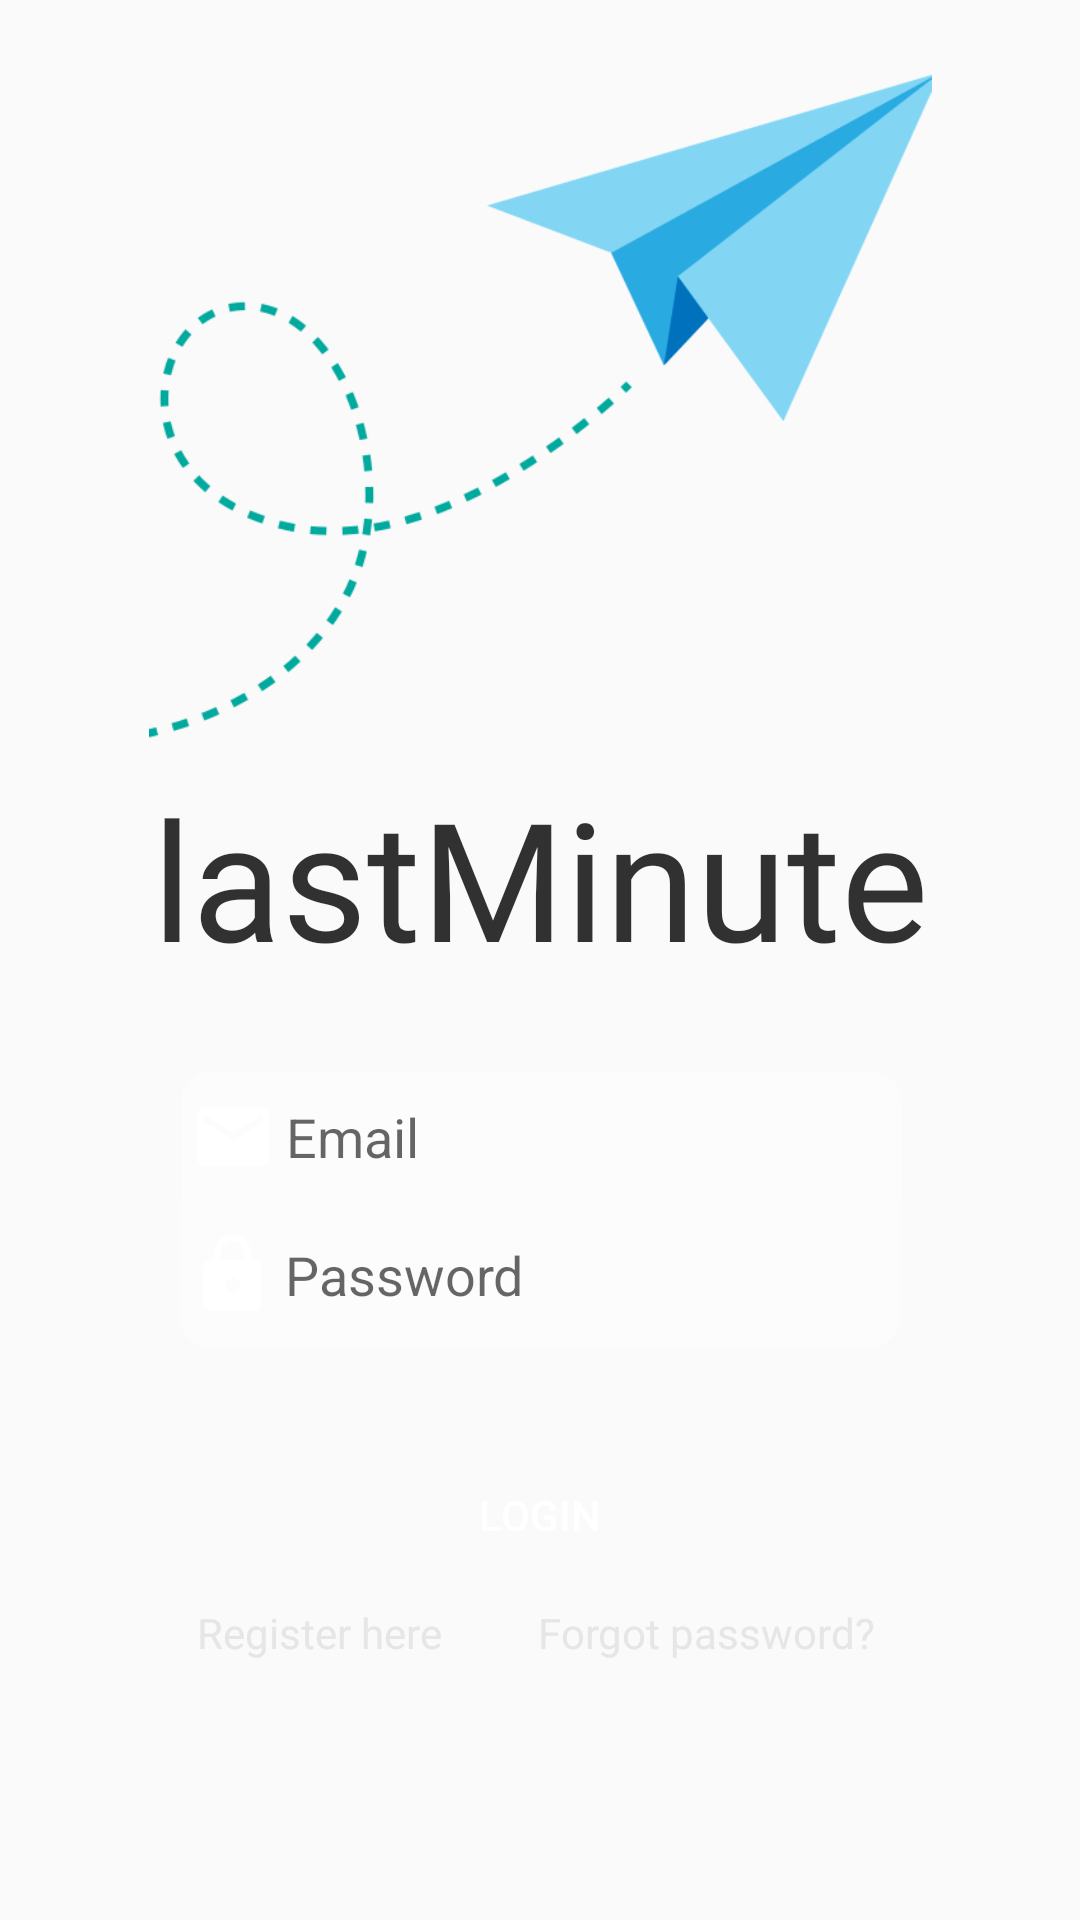

Produce the Android XML layout that renders to this screen, including the resource entries it uses.
<!-- AndroidManifest.xml: application theme AppTheme -->
<!-- res/layout/activity_login_page.xml -->
<?xml version="1.0" encoding="utf-8"?>
<androidx.constraintlayout.widget.ConstraintLayout xmlns:android="http://schemas.android.com/apk/res/android"
    xmlns:app="http://schemas.android.com/apk/res-auto"
    xmlns:tools="http://schemas.android.com/tools"
    android:layout_width="match_parent"
    android:layout_height="match_parent"
    android:background="@drawable/background"
    tools:context=".Login.LoginPage"
    >

    <TextView
        android:id="@+id/Title"
        android:layout_width="match_parent"
        android:gravity="center"
        android:layout_height="89dp"
        android:background="@android:color/transparent"
        android:fontFamily="@font/pacifico"
        android:text="@string/lastminute"
        android:textColor="#CD000000"
        android:textSize="55sp"
        app:layout_constraintEnd_toEndOf="parent"
        app:layout_constraintStart_toStartOf="parent"
        app:layout_constraintTop_toBottomOf="@+id/imageView"
        />

    <ImageView
        android:id="@+id/imageView"
        android:layout_width="333dp"
        android:layout_height="232dp"
        android:layout_marginTop="16dp"
        android:contentDescription="@string/appicon"
        app:layout_constraintEnd_toEndOf="parent"
        app:layout_constraintStart_toStartOf="parent"
        app:layout_constraintTop_toTopOf="parent"
        app:srcCompat="@drawable/appicon"
        />

    <EditText
        android:id="@+id/email"
        android:layout_width="240dp"
        android:layout_height="44dp"
        android:layout_marginTop="20dp"
        android:autofillHints=""
        android:background="@drawable/round_top"
        android:drawableStart="@drawable/mail_icon"
        android:ems="10"
        android:hint="@string/email"
        android:inputType="textEmailAddress"
        android:saveEnabled="false"
        android:textColor="#000000"
        app:layout_constraintEnd_toEndOf="parent"
        app:layout_constraintHorizontal_bias="0.502"
        app:layout_constraintStart_toStartOf="parent"
        app:layout_constraintTop_toBottomOf="@+id/Title" />

    <EditText
        android:id="@+id/password"
        android:layout_width="240dp"
        android:layout_height="48dp"
        android:autofillHints=""
        android:ems="10"
        android:hint="@string/password"
        android:inputType="textPassword"
        android:saveEnabled="false"
        android:background="@drawable/round_bottom"
        android:drawableStart="@drawable/password_icon"
        app:layout_constraintEnd_toEndOf="parent"
        app:layout_constraintStart_toStartOf="parent"
        app:layout_constraintTop_toBottomOf="@+id/email"
        />

    <Button
        android:id="@+id/loginButton"
        android:layout_width="240dp"
        android:layout_height="48dp"
        android:layout_marginTop="32dp"
        android:enabled="false"
        android:text="@string/login"
        android:textColor="#FFFFFF"
        android:background="@drawable/trips_button"
        app:layout_constraintEnd_toEndOf="parent"
        app:layout_constraintHorizontal_bias="0.496"
        app:layout_constraintStart_toStartOf="parent"
        app:layout_constraintTop_toBottomOf="@+id/password"
        />

    <TextView
        android:id="@+id/signUp"
        android:layout_width="wrap_content"
        android:layout_height="wrap_content"
        android:text="@string/register_here"
        android:textColor="@color/LightGray"
        app:layout_constraintBottom_toBottomOf="parent"
        app:layout_constraintEnd_toStartOf="@+id/forgotPassword"
        app:layout_constraintHorizontal_bias="0.672"
        app:layout_constraintStart_toStartOf="parent"
        app:layout_constraintTop_toBottomOf="@+id/loginButton"
        app:layout_constraintVertical_bias="0.063"
        />

    <TextView
        android:id="@+id/forgotPassword"
        android:layout_width="wrap_content"
        android:layout_height="wrap_content"
        android:text="@string/forgot_password"
        android:textColor="@color/LightGray"
        app:layout_constraintBottom_toBottomOf="parent"
        app:layout_constraintEnd_toEndOf="parent"
        app:layout_constraintHorizontal_bias="0.724"
        app:layout_constraintStart_toStartOf="parent"
        app:layout_constraintTop_toBottomOf="@+id/loginButton"
        app:layout_constraintVertical_bias="0.063"
        />


</androidx.constraintlayout.widget.ConstraintLayout>
<!-- resources referenced by this layout -->
<resources>
  <color name="LightGray">#E6E6E6</color>
  <!-- drawable appicon: png bitmap (drawable, 25137 bytes) -->
  <!-- drawable mail_icon (drawable-anydpi) -->
  <vector xmlns:android="http://schemas.android.com/apk/res/android"
      android:width="35dp"
      android:height="35dp"
      android:viewportWidth="28.8"
      android:viewportHeight="28.8"
      android:tint="#FFFFFF"
      android:alpha="0.8">
    <group android:translateX="2.4"
        android:translateY="2.4">
        <path
            android:fillColor="#FF000000"
            android:pathData="M20,4L4,4c-1.1,0 -1.99,0.9 -1.99,2L2,18c0,1.1 0.9,2 2,2h16c1.1,0 2,-0.9 2,-2L22,6c0,-1.1 -0.9,-2 -2,-2zM20,8l-8,5 -8,-5L4,6l8,5 8,-5v2z"/>
    </group>
  </vector>
  <!-- drawable password_icon (drawable-anydpi) -->
  <vector xmlns:android="http://schemas.android.com/apk/res/android"
      android:width="35dp"
      android:height="35dp"
      android:viewportWidth="28.8"
      android:viewportHeight="28.8"
      android:tint="#FFFFFF"
      android:alpha="0.8">
    <group android:translateX="2.4"
        android:translateY="2.4">
        <path
            android:fillColor="#FF000000"
            android:pathData="M18,8h-1L17,6c0,-2.76 -2.24,-5 -5,-5S7,3.24 7,6v2L6,8c-1.1,0 -2,0.9 -2,2v10c0,1.1 0.9,2 2,2h12c1.1,0 2,-0.9 2,-2L20,10c0,-1.1 -0.9,-2 -2,-2zM12,17c-1.1,0 -2,-0.9 -2,-2s0.9,-2 2,-2 2,0.9 2,2 -0.9,2 -2,2zM15.1,8L8.9,8L8.9,6c0,-1.71 1.39,-3.1 3.1,-3.1 1.71,0 3.1,1.39 3.1,3.1v2z"/>
    </group>
  </vector>
  <!-- drawable round_bottom (drawable) -->
  <?xml version="1.0" encoding="utf-8"?>
  <shape xmlns:android="http://schemas.android.com/apk/res/android">
      android:shape = "rectangle">
      <solid android:color="#65FFFFFF"/>
      <corners android:bottomLeftRadius="10dp"
               android:bottomRightRadius="10dp" />
  </shape>
  <!-- drawable round_top (drawable) -->
  <?xml version="1.0" encoding="utf-8"?>
  <shape xmlns:android="http://schemas.android.com/apk/res/android">
      android:shape = "rectangle">
      <solid android:color="#65FFFFFF"/>
      <corners android:topLeftRadius="10dp"
          android:topRightRadius="10dp"/>
  </shape>
  <!-- drawable trips_button (drawable) -->
  <?xml version="1.0" encoding="utf-8"?>
  <selector xmlns:tools="http://schemas.android.com/tools" xmlns:android="http://schemas.android.com/apk/res/android">
  
     <item tools:ignore="ExtraText"
         android:state_enabled="false"
         android:drawable="@drawable/trips_button_disabled" />
  
      <item tools:ignore="ExtraText"
          android:state_enabled="true"
          android:drawable="@drawable/trips_button_primary" />
  
  </selector>
  <string name="appicon">appicon</string>
  <string name="email">Email</string>
  <string name="forgot_password">Forgot password?</string>
  <string name="lastminute">lastMinute</string>
  <string name="login">Login</string>
  <string name="password">Password</string>
  <string name="register_here">Register here</string>
  <style name="AppTheme" parent="Theme.AppCompat.Light.NoActionBar">
          
          <item name="colorPrimary">@color/diaryColor</item>
          <item name="colorPrimaryDark">@color/black</item>
          <item name="colorAccent">@color/colorAccent</item>
      </style>
  <!-- drawable trips_button_disabled (drawable) -->
  <?xml version="1.0" encoding="utf-8"?>
  <shape xmlns:android="http://schemas.android.com/apk/res/android">
      <solid
          android:color="@color/secondaryDiaryColor"/>
  
  
  
      <corners
          android:radius="10dp"/>
  
  </shape>
  <color name="diaryColor">#12B4FF</color>
  <color name="black">#000000</color>
  <color name="colorAccent">#03DAC5</color>
  <color name="secondaryDiaryColor">#6612B4FF</color>
</resources>
